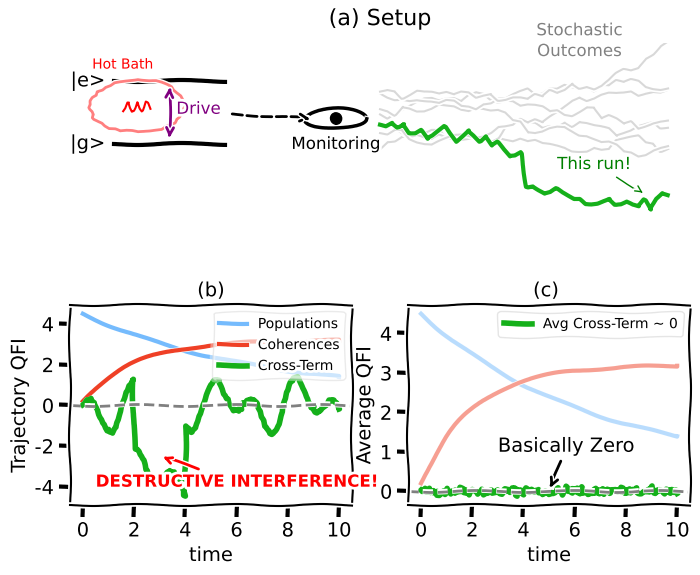

Python code for this plot:
import numpy as np
import matplotlib.pyplot as plt
import matplotlib.gridspec as gridspec
from matplotlib.patches import Rectangle, FancyArrowPatch, Circle

# ==========================================
# 1. GENERATE "CARTOON" DATA
# ==========================================
def get_cartoon_data():
    t = np.linspace(0, 10, 200)
    
    # Incoherent (Population) - Decays
    ic_term = 4.0 * np.exp(-0.15 * t) + 0.5
    
    # Coherent (Rotation) - Rises then settles
    c_term = 3.0 * (1 - np.exp(-0.5 * t)) + 0.2
    
    # Cross Term (Ensemble) - Effectively zero noise
    np.random.seed(42)
    x_ens = np.random.normal(0, 0.05, len(t))
    
    # Cross Term (Single Trajectory) - Big negative dip!
    x_traj = x_ens + 1.5 * np.sin(t) * np.cos(3*t)
    x_traj[40:80] -= 3.5 # The "Whoops" moment
    
    return t, ic_term, c_term, x_ens, x_traj

# ==========================================
# 2. DRAWING HELPERS (Horizontal Cartoon)
# ==========================================
def draw_schematic_elements(ax):
    """Draws the physical system cartoon in a wide format."""
    ax.set_xlim(0, 14)
    ax.set_ylim(-2, 6)
    ax.axis('off')
    ax.set_title("(a) Setup", fontsize=16, y=1.05)

    # --- 1. The Qubit System (Left) ---
    # Energy Levels
    ax.plot([1, 3.5], [4.5, 4.5], 'k-', lw=3) # Excited
    ax.text(0.8, 4.5, '|e>', fontsize=14, ha='right', va='center')
    
    ax.plot([1, 3.5], [2.0, 2.0], 'k-', lw=3) # Ground
    ax.text(0.8, 2.0, '|g>', fontsize=14, ha='right', va='center')
    
    # Driving Field (Double Arrow)
    ax.annotate('', xy=(2.25, 4.4), xytext=(2.25, 2.1),
                arrowprops=dict(arrowstyle='<->', color='purple', lw=2))
    ax.text(2.4, 3.2, 'Drive', color='purple', fontsize=12)

    # --- 2. The Thermal Bath (Blob) ---
    # Random blob shape
    theta = np.linspace(0, 2*np.pi, 50)
    r = 1.0 + 0.1 * np.random.rand(50)
    bx = 1.5 + r * np.cos(theta)
    by = 3.5 + r * np.sin(theta)
    
    # Draw bath (behind lines ideally, but order is tricky in simple plot)
    ax.plot(bx, by, 'r-', lw=2, alpha=0.5)
    ax.text(0.5, 5.0, 'Hot Bath', color='red', fontsize=10)
    
    # Interaction Wiggles
    x_wig = np.linspace(1.2, 1.8, 15)
    y_wig = 3.5 + 0.2 * np.sin(30 * x_wig)
    ax.plot(x_wig, y_wig, 'r-', lw=1.5)

    # --- 3. The Observation (Center) ---
    eye_x, eye_y = 6.0, 3.0
    
    # Dashed line from system to eye
    ax.annotate('', xy=(eye_x - 0.5, eye_y), xytext=(3.6, 3.2),
                arrowprops=dict(arrowstyle='->', linestyle='dashed', color='black', lw=2))
    
    # Eyeball
    ax.plot(eye_x, eye_y, 'ko', markersize=8) # Pupil
    t = np.linspace(0, np.pi, 20)
    ax.plot(eye_x + 0.7*np.cos(t), eye_y + 0.4*np.sin(t), 'k-', lw=2.5) # Top lid
    ax.plot(eye_x + 0.7*np.cos(t), eye_y - 0.4*np.sin(t), 'k-', lw=2.5) # Bottom lid
    ax.text(eye_x, eye_y - 1.2, 'Monitoring', ha='center', fontsize=12)

    # --- 4. THE TRAJECTORIES (Right) ---
    start_x = eye_x + 1.0
    start_y = eye_y
    
    # Ghost paths (Ensemble)
    np.random.seed(99)
    for i in range(7):
        tr_x = np.linspace(start_x, 13.5, 40)
        noise = np.cumsum(np.random.normal(0, 0.15, 40))
        # Spread them out
        spread = (i - 3) * 0.4
        tr_y = start_y + noise + spread
        ax.plot(tr_x, tr_y, color='gray', alpha=0.3, lw=1.5)

    # Highlight Path (The "Green" one)
    tr_x_main = np.linspace(start_x, 13.5, 50)
    noise_main = np.cumsum(np.random.normal(0, 0.2, 50))
    noise_main[25:] -= 1.5 # The Dip
    tr_y_main = start_y + noise_main
    
    ax.plot(tr_x_main, tr_y_main, 'xkcd:green', lw=3)
    
    ax.text(11.5, start_y + 2.5, 'Stochastic\nOutcomes', ha='center', fontsize=12, color='gray')
    ax.annotate('This run!', xy=(13, tr_y_main[-1]), xytext=(11, 1.0),
                arrowprops=dict(arrowstyle='->', color='green'), color='green', fontsize=12)


# ==========================================
# 3. MAIN PLOT FUNCTION
# ==========================================
def draw_full_cartoon_figure():
    t, ic_term, c_term, x_ens, x_traj = get_cartoon_data()
    
    # Activate XKCD style!
    with plt.xkcd():
        # Taller figure to accommodate top row
        fig = plt.figure(figsize=(8, 6))
        
        # GridSpec: Top row (schematic) gets less height ratio than plots
        gs = gridspec.GridSpec(2, 2, height_ratios=[1, 1], hspace=0.3, wspace=0.2)
        
        # --- TOP ROW: SCHEMATIC ---
        ax_schematic = fig.add_subplot(gs[0, :]) # Spans all columns
        draw_schematic_elements(ax_schematic)
        
        # --- BOTTOM LEFT: SINGLE TRAJECTORY ---
        ax_single = fig.add_subplot(gs[1, 0])
        ax_single.set_title("(b)", fontsize=14)
        ax_single.plot(t, ic_term, 'xkcd:sky blue', lw=3, label='Populations')
        ax_single.plot(t, c_term, 'xkcd:tomato', lw=3, label='Coherences')
        ax_single.plot(t, x_traj, 'xkcd:green', lw=4, label='Cross-Term')
        
        # Zero line
        ax_single.axhline(0, color='gray', linestyle='--', lw=2)
        
        # Annotation for the dip
        ax_single.annotate('DESTRUCTIVE INTERFERENCE!', xy=(3, -2.5), xytext=(0.5, -4),
                           arrowprops=dict(arrowstyle='->', color='red', lw=2),
                           color='red', fontsize=12, fontweight='bold')
        
        ax_single.set_ylabel("Trajectory QFI")
        ax_single.set_xlabel("time")
        # Legend inside
        ax_single.legend(loc='upper right', frameon=True, framealpha=0.4, fontsize=10)
        
        # --- BOTTOM RIGHT: ENSEMBLE ---
        ax_ens = fig.add_subplot(gs[1, 1])
        ax_ens.set_title("(c) ", fontsize=14)
        ax_ens.plot(t, ic_term, 'xkcd:sky blue', lw=3, alpha=0.5)
        ax_ens.plot(t, c_term, 'xkcd:tomato', lw=3, alpha=0.5)
        ax_ens.plot(t, x_ens, 'xkcd:green', lw=4, label='Avg Cross-Term ~ 0')
        
        ax_ens.axhline(0, color='gray', linestyle='--', lw=2)
        
        ax_ens.annotate('Basically Zero', xy=(5, 0), xytext=(3, 1),
                        arrowprops=dict(arrowstyle='->', color='black', lw=2))
        
        ax_ens.set_xlabel("time")
        ax_ens.set_ylabel("Average QFI")
        ax_ens.legend(loc='upper right', frameon=True, framealpha=0.5, fontsize=10)

        plt.tight_layout()
        plt.savefig('cartoon_top_layout.pdf', dpi=200)
        plt.savefig('cartoon_top_layout.png', dpi=150)
        plt.show()

if __name__ == "__main__":
    draw_full_cartoon_figure()